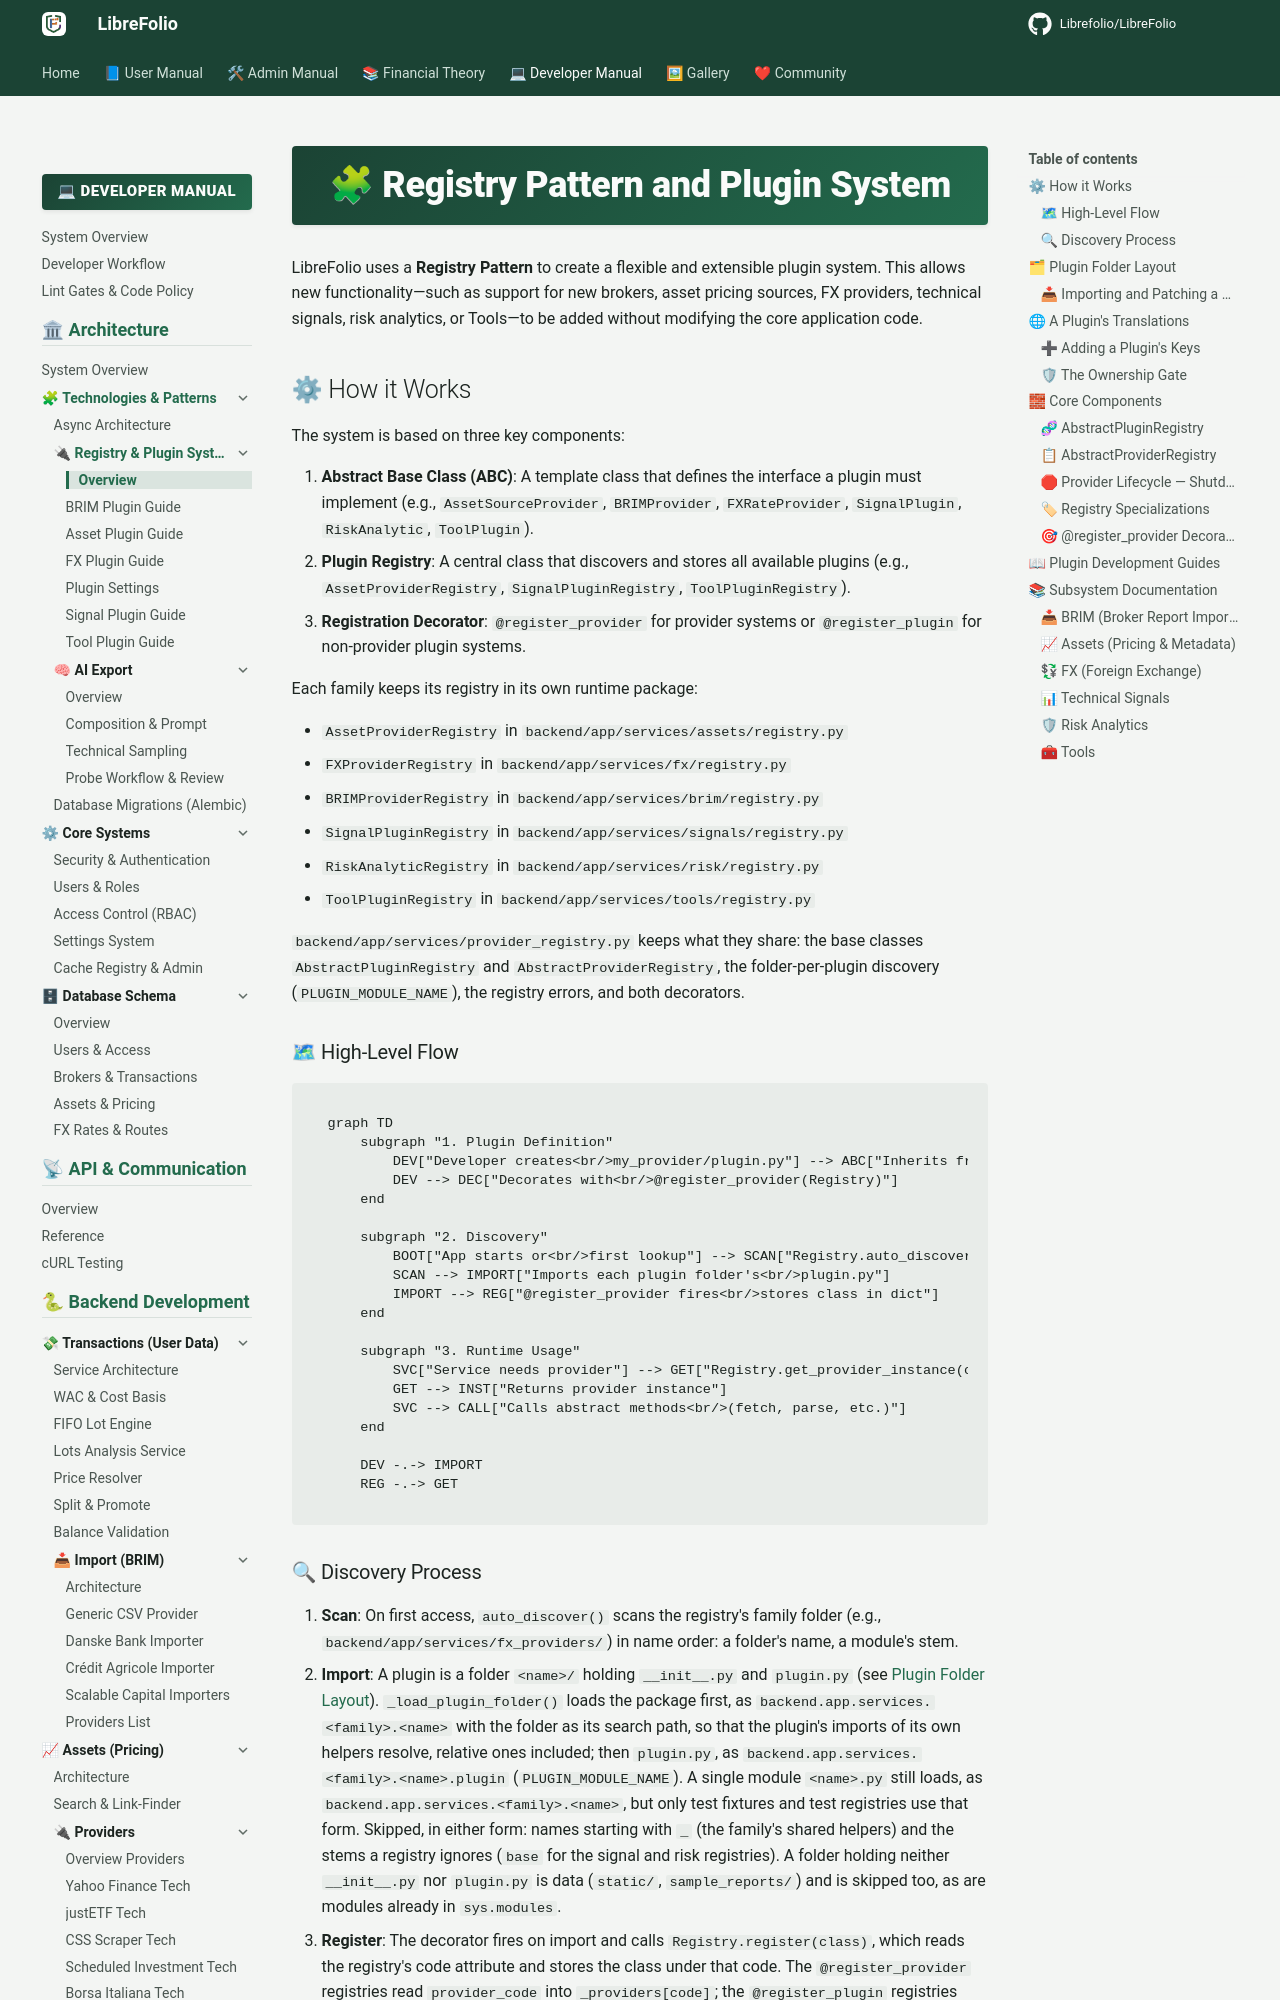

repository: Librefolio/LibreFolio · page: developer/architecture/patterns/registry_pattern/index.html · generator: mkdocs

# 🧩 Registry Pattern and Plugin System

LibreFolio uses a **Registry Pattern** to create a flexible and extensible plugin system. This allows new functionality—such as support for new brokers, asset pricing sources, FX providers, technical signals, risk analytics, or Tools—to be added without modifying the core application code.

## ⚙ How it Works

The system is based on three key components:

1. **Abstract Base Class (ABC)**: A template class that defines the interface a plugin must implement (e.g., `AssetSourceProvider`, `BRIMProvider`, `FXRateProvider`, `SignalPlugin`, `RiskAnalytic`, `ToolPlugin`).
2. **Plugin Registry**: A central class that discovers and stores all available plugins (e.g., `AssetProviderRegistry`, `SignalPluginRegistry`, `ToolPluginRegistry`).
3. **Registration Decorator**: `@register_provider` for provider systems or `@register_plugin` for non-provider plugin systems.

Each family keeps its registry in its own runtime package:

- `AssetProviderRegistry` in `backend/app/services/assets/registry.py`
- `FXProviderRegistry` in `backend/app/services/fx/registry.py`
- `BRIMProviderRegistry` in `backend/app/services/brim/registry.py`
- `SignalPluginRegistry` in `backend/app/services/signals/registry.py`
- `RiskAnalyticRegistry` in `backend/app/services/risk/registry.py`
- `ToolPluginRegistry` in `backend/app/services/tools/registry.py`

`backend/app/services/provider_registry.py` keeps what they share: the base classes `AbstractPluginRegistry` and `AbstractProviderRegistry`, the folder-per-plugin discovery (`PLUGIN_MODULE_NAME`), the registry errors, and both decorators.

### 🗺 High-Level Flow

```mermaid
graph TD
    subgraph "1. Plugin Definition"
        DEV["Developer creates<br/>my_provider/plugin.py"] --> ABC["Inherits from<br/>ABC base class"]
        DEV --> DEC["Decorates with<br/>@register_provider(Registry)"]
    end

    subgraph "2. Discovery"
        BOOT["App starts or<br/>first lookup"] --> SCAN["Registry.auto_discover()<br/>scans plugin folder"]
        SCAN --> IMPORT["Imports each plugin folder's<br/>plugin.py"]
        IMPORT --> REG["@register_provider fires<br/>stores class in dict"]
    end

    subgraph "3. Runtime Usage"
        SVC["Service needs provider"] --> GET["Registry.get_provider_instance(code)"]
        GET --> INST["Returns provider instance"]
        SVC --> CALL["Calls abstract methods<br/>(fetch, parse, etc.)"]
    end

    DEV -.-> IMPORT
    REG -.-> GET
```
